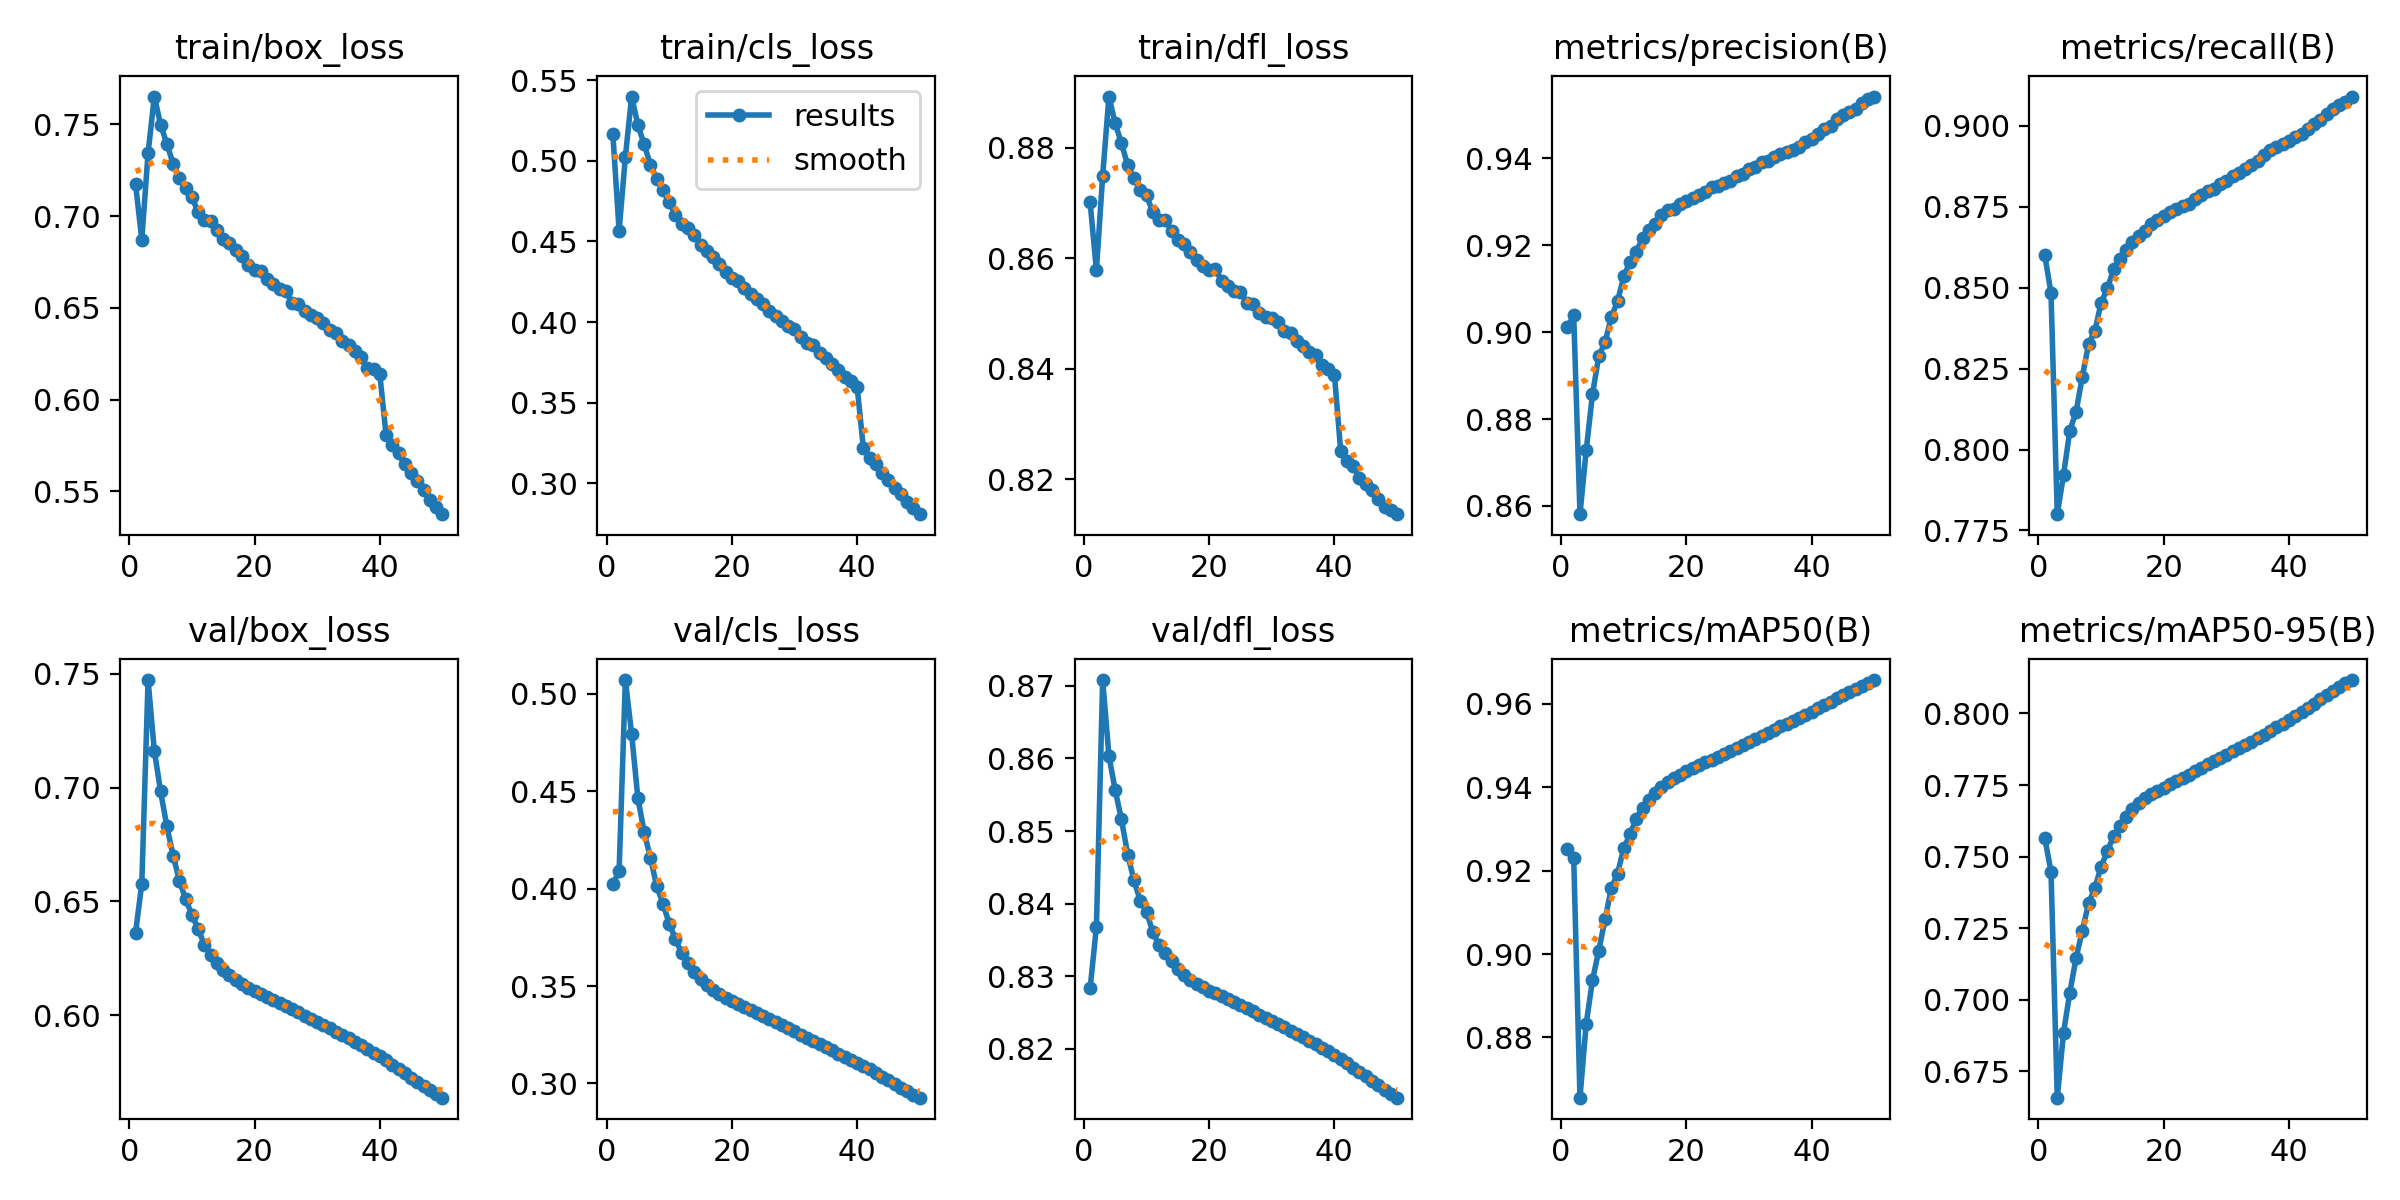

Source data for this figure (header and first rows):
epoch, time, train/box_loss, train/cls_loss, train/dfl_loss, metrics/precision(B), metrics/recall(B), metrics/mAP50(B), metrics/mAP50-95(B), val/box_loss, val/cls_loss, val/dfl_loss, lr/pg0, lr/pg1, lr/pg2
1, 1183, 0.7175, 0.5165, 0.8701, 0.9011, 0.8601, 0.9253, 0.7566, 0.6362, 0.4022, 0.8284, 0.00333, 0.00333, 0.00333
2, 2359, 0.6871, 0.4566, 0.8579, 0.9039, 0.8484, 0.923, 0.7447, 0.6579, 0.409, 0.8368, 0.006532, 0.006532, 0.006532
3, 3544, 0.7344, 0.5024, 0.8749, 0.8581, 0.78, 0.8656, 0.6658, 0.7473, 0.5069, 0.8708, 0.009601, 0.009601, 0.009601
4, 4729, 0.7652, 0.5398, 0.8893, 0.8728, 0.7921, 0.8833, 0.6885, 0.7162, 0.4792, 0.8603, 0.009406, 0.009406, 0.009406
5, 6411, 0.7499, 0.5222, 0.8844, 0.8858, 0.8058, 0.8937, 0.7025, 0.6983, 0.4463, 0.8556, 0.009208, 0.009208, 0.009208
6, 7603, 0.7393, 0.5101, 0.8809, 0.8944, 0.8116, 0.9008, 0.7146, 0.683, 0.429, 0.8516, 0.00901, 0.00901, 0.00901
7, 8794, 0.7286, 0.4976, 0.8768, 0.8977, 0.8225, 0.9083, 0.7241, 0.6701, 0.4157, 0.8468, 0.008812, 0.008812, 0.008812
8, 10011, 0.721, 0.4887, 0.8746, 0.9034, 0.8327, 0.9157, 0.7337, 0.6592, 0.4013, 0.8432, 0.008614, 0.008614, 0.008614
9, 11347, 0.7151, 0.4818, 0.8723, 0.9071, 0.8366, 0.9193, 0.739, 0.6508, 0.3923, 0.8404, 0.008416, 0.008416, 0.008416
10, 12559, 0.7103, 0.4742, 0.8714, 0.9128, 0.8454, 0.9254, 0.7465, 0.6442, 0.382, 0.8389, 0.008218, 0.008218, 0.008218
11, 13966, 0.702, 0.4664, 0.8684, 0.9162, 0.8498, 0.9287, 0.7519, 0.6377, 0.374, 0.8361, 0.00802, 0.00802, 0.00802
12, 15186, 0.6979, 0.461, 0.867, 0.9185, 0.8558, 0.9325, 0.7572, 0.631, 0.3667, 0.8343, 0.007822, 0.007822, 0.007822
13, 16390, 0.6971, 0.4582, 0.8669, 0.9216, 0.859, 0.9351, 0.7607, 0.6266, 0.3617, 0.8333, 0.007624, 0.007624, 0.007624
14, 17713, 0.6923, 0.4537, 0.865, 0.9234, 0.8616, 0.9369, 0.7639, 0.6231, 0.3571, 0.8321, 0.007426, 0.007426, 0.007426
15, 18895, 0.6874, 0.4476, 0.8632, 0.9248, 0.8641, 0.9386, 0.7665, 0.62, 0.3535, 0.831, 0.007228, 0.007228, 0.007228
16, 20074, 0.6851, 0.4442, 0.8626, 0.9268, 0.8659, 0.9401, 0.7686, 0.6174, 0.3505, 0.8302, 0.00703, 0.00703, 0.00703
17, 22379, 0.6813, 0.4402, 0.8612, 0.928, 0.8675, 0.9412, 0.7703, 0.6153, 0.3481, 0.8295, 0.006832, 0.006832, 0.006832
18, 23726, 0.6781, 0.436, 0.8598, 0.9284, 0.8696, 0.9422, 0.7717, 0.6136, 0.3458, 0.829, 0.006634, 0.006634, 0.006634
19, 25868, 0.6734, 0.431, 0.8587, 0.9295, 0.8708, 0.943, 0.7729, 0.6121, 0.344, 0.8285, 0.006436, 0.006436, 0.006436
20, 28109, 0.6706, 0.427, 0.8578, 0.9302, 0.872, 0.9438, 0.7741, 0.6107, 0.3424, 0.828, 0.006238, 0.006238, 0.006238
21, 32158, 0.67, 0.4252, 0.858, 0.9308, 0.8732, 0.9445, 0.7752, 0.6093, 0.3408, 0.8276, 0.00604, 0.00604, 0.00604
22, 36550, 0.6658, 0.421, 0.856, 0.9315, 0.8743, 0.9453, 0.7763, 0.608, 0.3394, 0.8273, 0.005842, 0.005842, 0.005842
23, 41480, 0.663, 0.4174, 0.8549, 0.9322, 0.8753, 0.9459, 0.7775, 0.6067, 0.3378, 0.8268, 0.005644, 0.005644, 0.005644
24, 43044, 0.6603, 0.4142, 0.854, 0.9333, 0.8759, 0.9466, 0.7786, 0.6054, 0.3363, 0.8264, 0.005446, 0.005446, 0.005446
25, 45290, 0.659, 0.4114, 0.8539, 0.9336, 0.8775, 0.9473, 0.7799, 0.604, 0.3348, 0.826, 0.005248, 0.005248, 0.005248
26, 47052, 0.6526, 0.4066, 0.852, 0.9344, 0.8788, 0.948, 0.781, 0.6025, 0.3332, 0.8256, 0.00505, 0.00505, 0.00505
27, 53531, 0.652, 0.4039, 0.8518, 0.9347, 0.8799, 0.9487, 0.7822, 0.6011, 0.3316, 0.8252, 0.004852, 0.004852, 0.004852
28, 63248, 0.6484, 0.4007, 0.85, 0.9359, 0.8805, 0.9495, 0.7834, 0.5997, 0.3299, 0.8247, 0.004654, 0.004654, 0.004654
29, 70552, 0.6461, 0.3977, 0.8494, 0.9363, 0.8819, 0.9502, 0.7845, 0.5985, 0.3283, 0.8243, 0.004456, 0.004456, 0.004456
30, 72229, 0.6446, 0.3956, 0.8491, 0.9376, 0.8829, 0.9509, 0.7856, 0.5971, 0.3268, 0.8238, 0.004258, 0.004258, 0.004258
31, 75159, 0.6415, 0.3908, 0.8485, 0.9379, 0.8845, 0.9516, 0.7868, 0.5956, 0.325, 0.8234, 0.00406, 0.00406, 0.00406
32, 77150, 0.6381, 0.3871, 0.8469, 0.9391, 0.8853, 0.9523, 0.7878, 0.5942, 0.3235, 0.823, 0.003862, 0.003862, 0.003862
33, 78778, 0.6364, 0.3856, 0.8465, 0.9393, 0.8868, 0.953, 0.7889, 0.5927, 0.3219, 0.8225, 0.003664, 0.003664, 0.003664
34, 80300, 0.632, 0.3807, 0.8451, 0.9402, 0.888, 0.9538, 0.7901, 0.5913, 0.3202, 0.8221, 0.003466, 0.003466, 0.003466
35, 81953, 0.6299, 0.378, 0.8442, 0.941, 0.8892, 0.9546, 0.7914, 0.5898, 0.3187, 0.8216, 0.003268, 0.003268, 0.003268
36, 83939, 0.6266, 0.374, 0.8431, 0.9414, 0.8909, 0.9552, 0.7926, 0.5883, 0.3171, 0.8211, 0.00307, 0.00307, 0.00307
37, 85346, 0.623, 0.3705, 0.8425, 0.9418, 0.8925, 0.9559, 0.794, 0.5867, 0.3154, 0.8206, 0.002872, 0.002872, 0.002872
38, 86574, 0.617, 0.3659, 0.8406, 0.9426, 0.8935, 0.9567, 0.7952, 0.5851, 0.3138, 0.8201, 0.002674, 0.002674, 0.002674
39, 89416, 0.6166, 0.3632, 0.84, 0.9437, 0.8944, 0.9574, 0.7963, 0.5835, 0.3123, 0.8196, 0.002476, 0.002476, 0.002476
40, 93482, 0.6138, 0.36, 0.8389, 0.9445, 0.8954, 0.9581, 0.7976, 0.5819, 0.3107, 0.8191, 0.002278, 0.002278, 0.002278
41, 94851, 0.5807, 0.3216, 0.8251, 0.9455, 0.8965, 0.9589, 0.799, 0.5801, 0.309, 0.8186, 0.00208, 0.00208, 0.00208
42, 96016, 0.5752, 0.316, 0.8233, 0.9467, 0.8976, 0.9597, 0.8004, 0.5782, 0.3072, 0.818, 0.001882, 0.001882, 0.001882
43, 97182, 0.5707, 0.3121, 0.8224, 0.9474, 0.8992, 0.9604, 0.8018, 0.5763, 0.3052, 0.8174, 0.001684, 0.001684, 0.001684
44, 98347, 0.5647, 0.3063, 0.8202, 0.9489, 0.9004, 0.9613, 0.8033, 0.5744, 0.3034, 0.8168, 0.001486, 0.001486, 0.001486
45, 99512, 0.5602, 0.3019, 0.8191, 0.9499, 0.9018, 0.9621, 0.8049, 0.5725, 0.3016, 0.8162, 0.001288, 0.001288, 0.001288
46, 100678, 0.5556, 0.2974, 0.8181, 0.9507, 0.9036, 0.9629, 0.8063, 0.5706, 0.2997, 0.8156, 0.00109, 0.00109, 0.00109
47, 101843, 0.5505, 0.2935, 0.8164, 0.9513, 0.9053, 0.9636, 0.8078, 0.5688, 0.2978, 0.815, 0.000892, 0.000892, 0.000892
48, 103008, 0.5453, 0.2887, 0.815, 0.9527, 0.9064, 0.9644, 0.8092, 0.567, 0.296, 0.8144, 0.000694, 0.000694, 0.000694
49, 104173, 0.5413, 0.2846, 0.8145, 0.9536, 0.9075, 0.965, 0.8105, 0.5654, 0.2943, 0.8138, 0.000496, 0.000496, 0.000496
50, 105338, 0.5376, 0.2809, 0.8137, 0.9542, 0.9091, 0.9657, 0.8117, 0.5637, 0.2927, 0.8133, 0.000298, 0.000298, 0.000298
